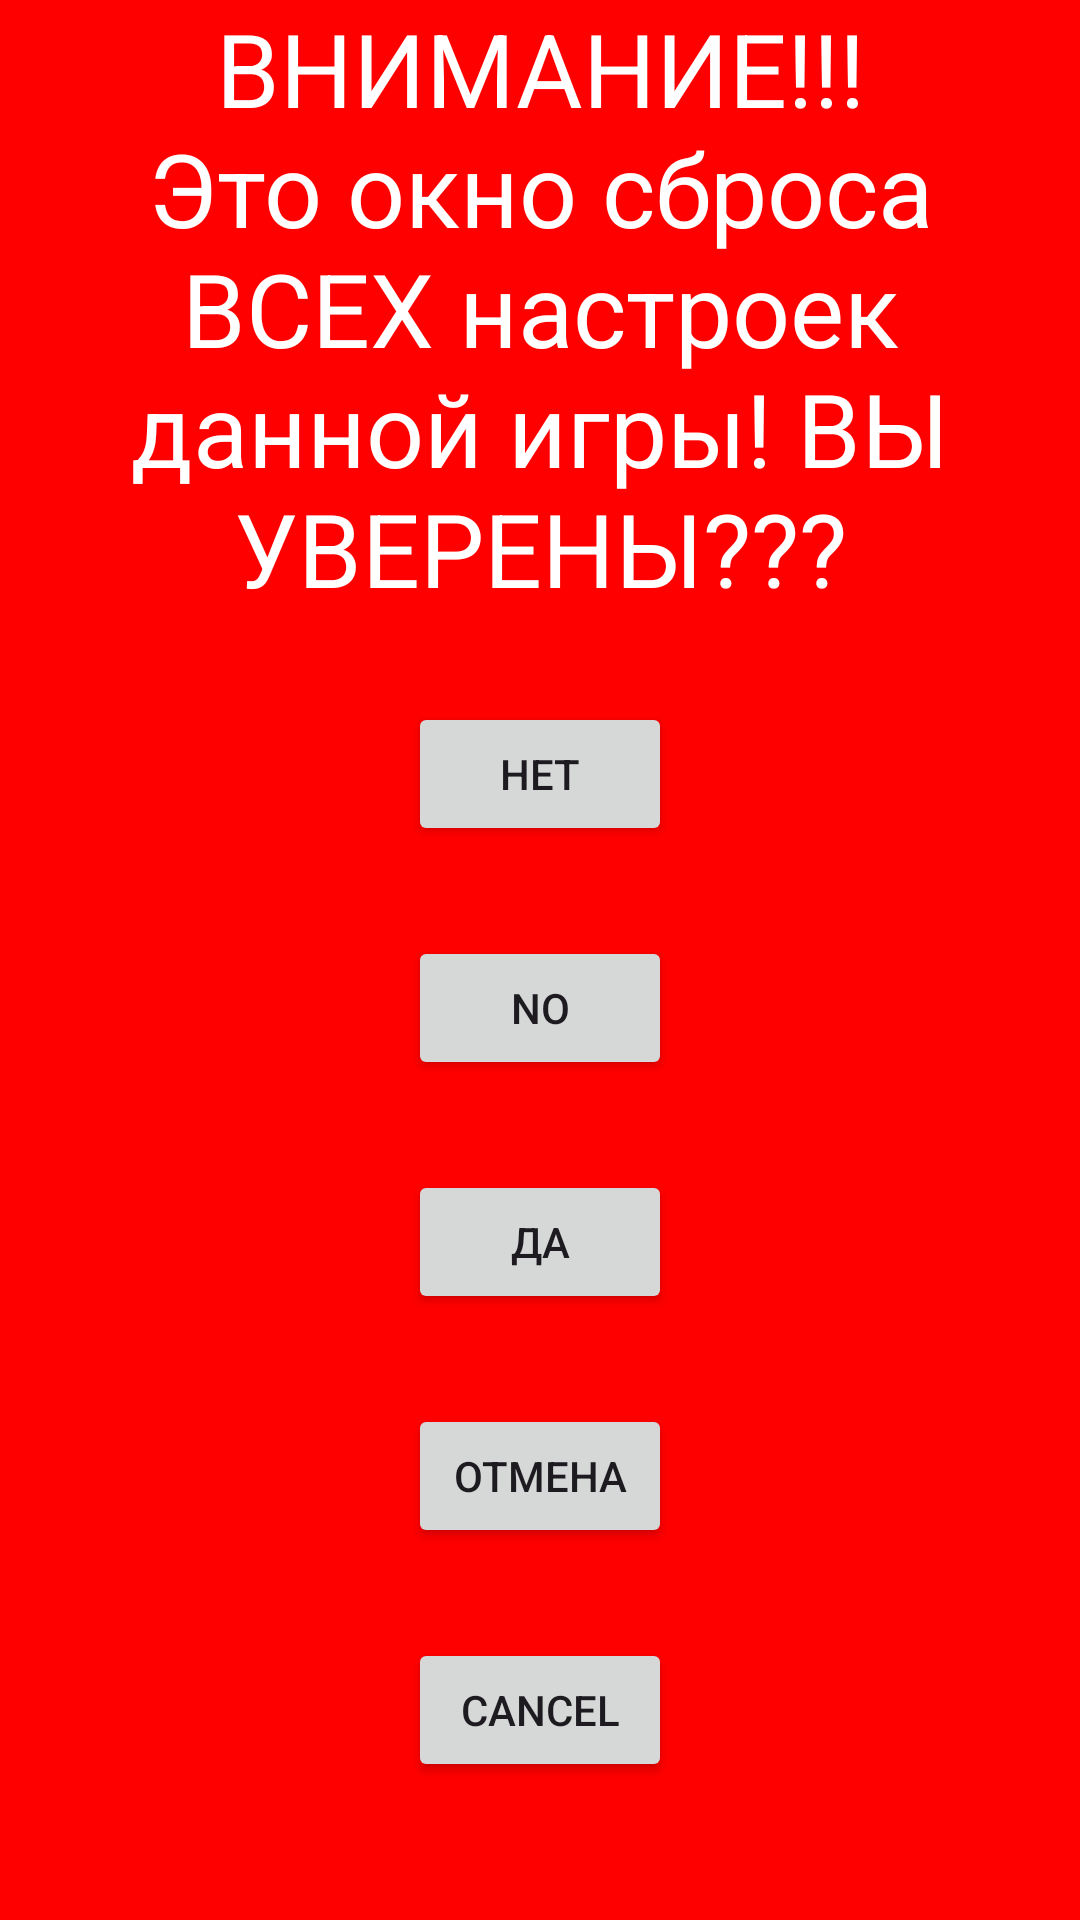

Write the Android layout XML for this screen, with the resource values it uses.
<!-- AndroidManifest.xml: application theme Theme.QiwaderRU -->
<!-- res/layout/activity_reset.xml -->
<?xml version="1.0" encoding="utf-8"?>
<androidx.constraintlayout.widget.ConstraintLayout xmlns:android="http://schemas.android.com/apk/res/android"
    xmlns:app="http://schemas.android.com/apk/res-auto"
    xmlns:tools="http://schemas.android.com/tools"
    android:id="@+id/main"
    android:layout_width="match_parent"
    android:layout_height="match_parent"
    android:background="#FF0000"
    android:backgroundTint="#FF0000"
    tools:context=".reset">

    <TextView
        android:id="@+id/textView21"
        android:layout_width="355dp"
        android:layout_height="204dp"
        android:layout_marginStart="28dp"
        android:layout_marginEnd="28dp"
        android:text="ВНИМАНИЕ!!! Это окно сброса ВСЕХ настроек данной игры! ВЫ УВЕРЕНЫ???"
        android:textAlignment="center"
        android:textColor="#FFFFFF"
        android:textSize="34sp"
        app:layout_constraintEnd_toEndOf="parent"
        app:layout_constraintStart_toStartOf="parent"
        tools:layout_editor_absoluteY="66dp" />

    <Button
        android:id="@+id/button4"
        android:layout_width="wrap_content"
        android:layout_height="wrap_content"
        android:layout_marginStart="162dp"
        android:layout_marginTop="30dp"
        android:layout_marginEnd="162dp"
        android:text="Нет"
        app:layout_constraintEnd_toEndOf="parent"
        app:layout_constraintStart_toStartOf="parent"
        app:layout_constraintTop_toBottomOf="@+id/textView21" />

    <Button
        android:id="@+id/button5"
        android:layout_width="wrap_content"
        android:layout_height="wrap_content"
        android:layout_marginStart="162dp"
        android:layout_marginTop="30dp"
        android:layout_marginEnd="162dp"
        android:text="No"
        app:layout_constraintEnd_toEndOf="parent"
        app:layout_constraintStart_toStartOf="parent"
        app:layout_constraintTop_toBottomOf="@+id/button4" />

    <Button
        android:id="@+id/button6"
        android:layout_width="wrap_content"
        android:layout_height="wrap_content"
        android:layout_marginStart="162dp"
        android:layout_marginTop="30dp"
        android:layout_marginEnd="162dp"
        android:text="Отмена"
        app:layout_constraintEnd_toEndOf="parent"
        app:layout_constraintStart_toStartOf="parent"
        app:layout_constraintTop_toBottomOf="@+id/button8" />

    <Button
        android:id="@+id/button7"
        android:layout_width="wrap_content"
        android:layout_height="wrap_content"
        android:layout_marginStart="162dp"
        android:layout_marginTop="30dp"
        android:layout_marginEnd="162dp"
        android:text="Cancel"
        app:layout_constraintEnd_toEndOf="parent"
        app:layout_constraintStart_toStartOf="parent"
        app:layout_constraintTop_toBottomOf="@+id/button6" />

    <Button
        android:id="@+id/button8"
        android:layout_width="wrap_content"
        android:layout_height="wrap_content"
        android:layout_marginStart="162dp"
        android:layout_marginTop="30dp"
        android:layout_marginEnd="162dp"
        android:text="Да"
        app:layout_constraintEnd_toEndOf="parent"
        app:layout_constraintStart_toStartOf="parent"
        app:layout_constraintTop_toBottomOf="@+id/button5" />
</androidx.constraintlayout.widget.ConstraintLayout>
<!-- resources referenced by this layout -->
<resources>
  <style name="Theme.QiwaderRU" parent="Base.Theme.QiwaderRU" />
  <style name="Base.Theme.QiwaderRU" parent="Theme.Material3.DayNight.NoActionBar">
          
          
      </style>
</resources>
